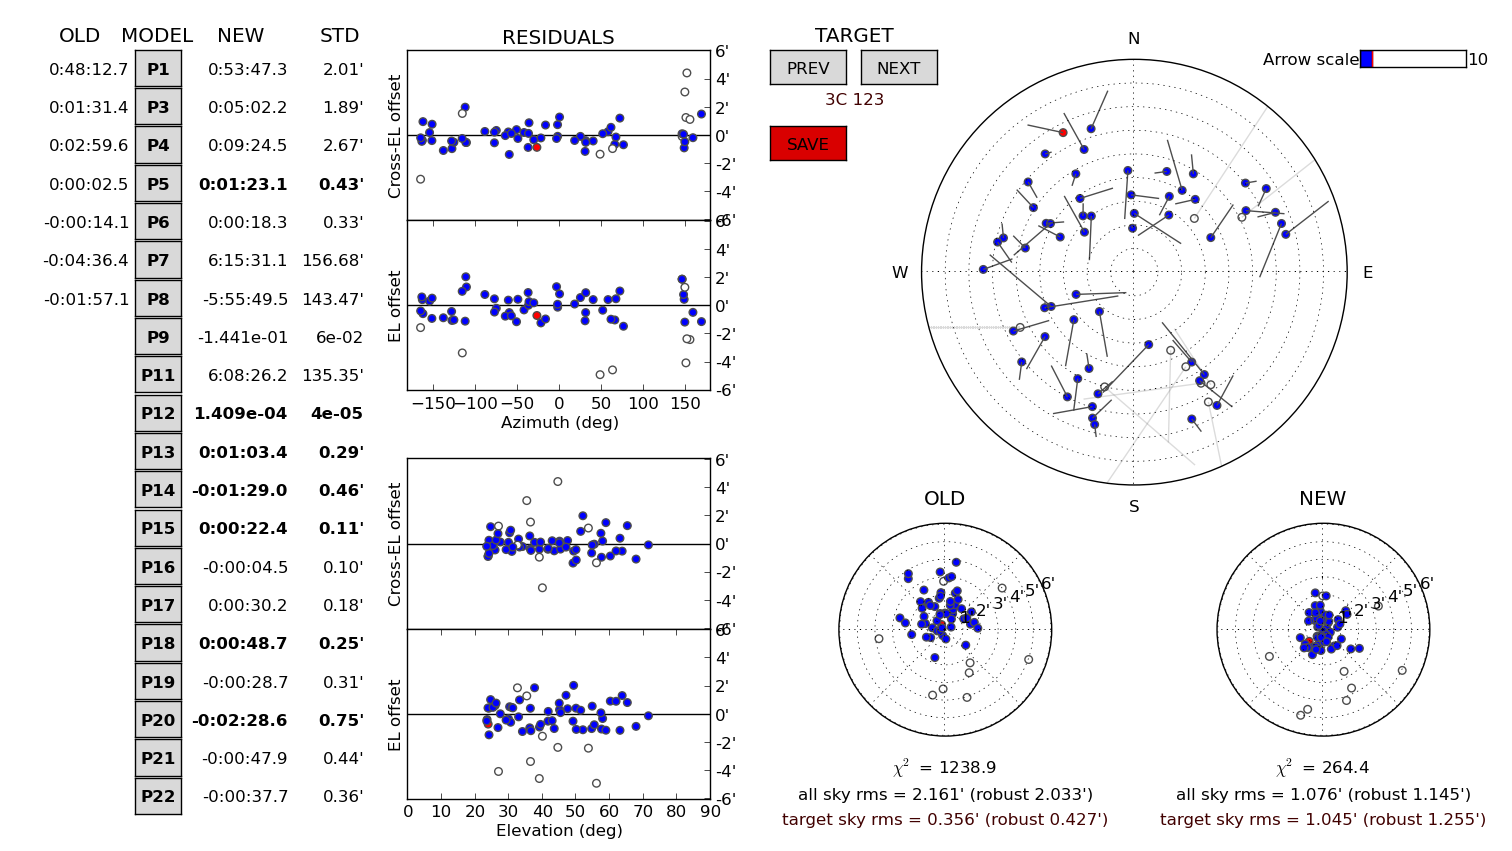

Data behind this chart, as committed beside it:
# antenna = m062, -30:42:47.4, 21:26:38.0, 1035.0, 13.5, -1440.69968823 -2269.26759132 6.0, 0:48:12.7 0 0:01:31.4 0:02:59.6 0:00:02.…, 1.22
dataset, target, timestamp_ut, azimuth, elevation, delta_azimuth, delta_azimuth_std, delta_elevation, delta_elevation_std, data_unit, beam_height_I, beam_height_I_std, beam_width_I, beam_width_I_std, baseline_height_I, baseline_height_I_std, refined_I, beam_height_HH, beam_width_HH, baseline_height_HH, refined_HH, beam_height_VV, beam_width_VV, baseline_height_VV
1440226443, For A, 2015-08-22 06:59:15.907, 247.6, 51.92, 0.7837, 0.0000000, -0.1082, 0.0000000, K, 0.4817, 0.0000000, 1.212, 0.0000000, 1.301, 0.0000000, 5, 0.2301, 1.21, 0.6193, 5, 0.2518, 1.218, 0.6811
1440226443, 3C 123, 2015-08-22 07:05:48.741, 332.9, 23.74, 0.7578, 0.0000000, -0.09934, 0.0000000, K, 0.1907, 0.0000000, 1.139, 0.0000000, 1.514, 0.0000000, 5, 0.09559, 1.127, 0.7216, 5, 0.09675, 1.179, 0.7908
1440226443, Pic A, 2015-08-22 07:17:59.431, 221.6, 67.74, 0.6122, 0.0000000, -0.07591, 0.0000000, K, 0.273, 0.0000000, 1.104, 0.0000000, 1.31, 0.0000000, 0.0000000, 0.1354, 1.111, 0.6269, 0.0000000, 0.1377, 1.098, 0.683
1440226443, Tau A, 2015-08-22 07:27:56.679, 337.7, 33.93, 0.7711, 0.0000000, -0.08653, 0.0000000, K, 3.168, 0.0000000, 1.123, 0.0000000, 1.487, 0.0000000, 5, 1.623, 1.114, 0.7108, 5, 1.549, 1.134, 0.7732
1440226443, Ori A, 2015-08-22 07:33:47.031, 317.6, 57.79, 0.7236, 0.0000000, -0.06564, 0.0000000, K, 1.523, 0.0000000, 1.131, 0.0000000, 1.372, 0.0000000, 5, 0.7699, 1.126, 0.6538, 5, 0.7525, 1.14, 0.7178
1440226443, Hyd A, 2015-08-22 07:40:52.850, 65.68, 54.53, 0.752, 0.0000000, -0.1045, 0.0000000, K, 0.1825, 0.0000000, 1.135, 0.0000000, 1.322, 0.0000000, 5, 0.09166, 1.135, 0.6298, 5, 0.09113, 1.139, 0.6916
1440226443, PKS 0408-65, 2015-08-22 07:49:54.621, 205.2, 44.97, 0.7477, 0.0000000, -0.08342, 0.0000000, K, 0.06495, 0.0000000, 1.156, 0.0000000, 1.318, 0.0000000, 5, 0.03397, 1.132, 0.6272, 5, 0.03167, 1.172, 0.6901
1440226443, PKS 0410-75, 2015-08-22 07:54:53.495, 194.5, 39.88, 0.6746, 0.0000000, -0.11, 0.0000000, K, 0.0607, 0.0000000, 1.194, 0.0000000, 1.345, 0.0000000, 5, 0.02985, 1.18, 0.6414, 5, 0.03087, 1.216, 0.7039
1440226443, PKS 0521-36, 2015-08-22 08:00:54.342, 249.1, 63.6, 0.6595, 0.0000000, -0.03952, 0.0000000, K, 0.07181, 0.0000000, 1.101, 0.0000000, 1.323, 0.0000000, 5, 0.035, 1.17, 0.6322, 5, 0.0372, 1.046, 0.6957
1440226443, 3C 161, 2015-08-22 08:11:59.561, 322.5, 60.09, 0.6821, 0.0000000, -0.03705, 0.0000000, K, 0.07962, 0.0000000, 1.171, 0.0000000, 1.399, 0.0000000, 5, 0.04008, 1.141, 0.6655, 5, 0.04017, 1.208, 0.7333
1440226443, For A, 2015-08-22 08:18:24.398, 244.2, 36.34, 0.7866, 0.0000000, -0.1405, 0.0000000, K, 0.4786, 0.0000000, 1.206, 0.0000000, 1.359, 0.0000000, 5, 0.2333, 1.204, 0.6479, 5, 0.2466, 1.204, 0.7094
1440226443, Pic A, 2015-08-22 08:22:36.291, 231.9, 57.45, 0.6867, 0.0000000, -0.09626, 0.0000000, K, 0.2701, 0.0000000, 1.159, 0.0000000, 1.312, 0.0000000, 5, 0.1349, 1.161, 0.6246, 5, 0.1353, 1.163, 0.6872
1440226443, Tau A, 2015-08-22 08:29:24.119, 323, 27.36, 0.7705, 0.0000000, -0.08203, 0.0000000, K, 3.164, 0.0000000, 1.123, 0.0000000, 1.532, 0.0000000, 5, 1.62, 1.116, 0.7333, 5, 1.546, 1.131, 0.7971
1440226443, Ori A, 2015-08-22 08:35:06.974, 299, 47.37, 0.7442, 0.0000000, -0.07319, 0.0000000, K, 1.507, 0.0000000, 1.136, 0.0000000, 1.385, 0.0000000, 5, 0.7655, 1.125, 0.6587, 5, 0.7434, 1.145, 0.726
1440226443, PKS 0408-65, 2015-08-22 08:51:19.562, 208, 39, 0.741, 0.0000000, -0.09908, 0.0000000, K, 0.06385, 0.0000000, 1.153, 0.0000000, 1.355, 0.0000000, 5, 0.0319, 1.15, 0.6443, 5, 0.03219, 1.158, 0.71
1440226443, PKS 0410-75, 2015-08-22 08:56:18.936, 196.6, 36.3, 0.7376, 0.0000000, -0.07664, 0.0000000, K, 0.05665, 0.0000000, 1.165, 0.0000000, 1.374, 0.0000000, 5, 0.02842, 1.188, 0.6564, 5, 0.02892, 1.155, 0.7174
1440226443, 3C 273, 2015-08-22 09:03:16.259, 71.7, 24.47, 0.7883, 0.0000000, -0.09302, 0.0000000, K, 0.2308, 0.0000000, 1.17, 0.0000000, 1.535, 0.0000000, 5, 0.1162, 1.157, 0.7403, 5, 0.1155, 1.186, 0.7943
1440226443, PKS 0521-36, 2015-08-22 09:12:39.521, 248.3, 49.17, 0.7232, 0.0000000, -0.05714, 0.0000000, K, 0.07125, 0.0000000, 1.135, 0.0000000, 1.385, 0.0000000, 5, 0.03365, 1.142, 0.6602, 5, 0.03814, 1.13, 0.7243
1440226443, 3C 161, 2015-08-22 09:20:01.834, 300.1, 48.98, 0.7007, 0.0000000, -0.088, 0.0000000, K, 0.07291, 0.0000000, 1.121, 0.0000000, 1.384, 0.0000000, 5, 0.0388, 1.113, 0.6562, 5, 0.03497, 1.181, 0.7269
1440226443, Vir A, 2015-08-22 09:35:32.940, 57.64, 23.97, 0.7805, 0.0000000, -0.0992, 0.0000000, K, 0.8661, 0.0000000, 1.129, 0.0000000, 1.52, 0.0000000, 5, 0.4363, 1.126, 0.7389, 5, 0.4246, 1.142, 0.789
1440226443, Pic A, 2015-08-22 09:43:41.233, 234.2, 43.4, 0.7371, 0.0000000, -0.1052, 0.0000000, K, 0.2661, 0.0000000, 1.136, 0.0000000, 1.363, 0.0000000, 5, 0.1329, 1.133, 0.6499, 5, 0.1335, 1.139, 0.7124
1440226443, Ori A, 2015-08-22 09:48:00.124, 284.6, 32.79, 0.7604, 0.0000000, -0.08445, 0.0000000, K, 1.488, 0.0000000, 1.128, 0.0000000, 1.46, 0.0000000, 5, 0.7576, 1.122, 0.6972, 5, 0.7314, 1.136, 0.7621
1440226443, Hyd A, 2015-08-22 09:54:34.957, 357.7, 71.42, 0.6604, 0.0000000, -0.05977, 0.0000000, K, 0.1849, 0.0000000, 1.135, 0.0000000, 1.333, 0.0000000, 5, 0.09277, 1.127, 0.6426, 5, 0.0926, 1.145, 0.69
1440226443, 3C 273, 2015-08-22 10:02:17.261, 61.13, 36.11, 0.7916, 0.0000000, -0.1009, 0.0000000, K, 0.2165, 0.0000000, 1.151, 0.0000000, 1.461, 0.0000000, 5, 0.1097, 1.158, 0.7004, 5, 0.1078, 1.169, 0.7604
1440226443, Vir A, 2015-08-22 10:08:45.597, 51.27, 29.79, 0.7857, 0.0000000, -0.09661, 0.0000000, K, 0.8519, 0.0000000, 1.141, 0.0000000, 1.482, 0.0000000, 5, 0.4302, 1.131, 0.7149, 5, 0.4217, 1.15, 0.7675
1440226443, PKS 0408-65, 2015-08-22 10:17:55.364, 208.2, 30.12, 0.7669, 0.0000000, -0.08455, 0.0000000, K, 0.06383, 0.0000000, 1.121, 0.0000000, 1.418, 0.0000000, 5, 0.03134, 1.122, 0.6779, 5, 0.0326, 1.13, 0.74
1440226443, PKS 1610-60, 2015-08-22 10:23:57.711, 148.2, 23.69, 0.7384, 0.0000000, -0.1034, 0.0000000, K, 0.2733, 0.0000000, 1.243, 0.0000000, 1.699, 0.0000000, 5, 0.137, 1.24, 0.8204, 5, 0.1368, 1.248, 0.8778
1440226443, PKS 0410-75, 2015-08-22 10:28:23.099, 197.3, 30.43, 0.7646, 0.0000000, -0.1019, 0.0000000, K, 0.05875, 0.0000000, 1.162, 0.0000000, 1.433, 0.0000000, 5, 0.02998, 1.144, 0.6866, 5, 0.02964, 1.202, 0.7465
1440226443, PKS 0521-36, 2015-08-22 10:34:13.450, 244, 33.08, 0.7521, 0.0000000, -0.07107, 0.0000000, K, 0.07623, 0.0000000, 1.259, 0.0000000, 1.468, 0.0000000, 5, 0.03826, 1.256, 0.7033, 5, 0.03807, 1.262, 0.7645
1440226443, 3C 161, 2015-08-22 10:50:37.034, 282.4, 30.79, 0.7441, 0.0000000, -0.0779, 0.0000000, K, 0.07088, 0.0000000, 1.104, 0.0000000, 1.486, 0.0000000, 4, 0.03748, 1.116, 0.7084, 4, 0.03358, 1.094, 0.7776
1440226443, Pic A, 2015-08-22 11:06:48.123, 231.5, 29.08, 0.7501, 0.0000000, -0.1037, 0.0000000, K, 0.2693, 0.0000000, 1.142, 0.0000000, 1.497, 0.0000000, 5, 0.1355, 1.137, 0.7183, 5, 0.1342, 1.156, 0.7774
1440226443, Hyd A, 2015-08-22 11:16:27.878, 308.7, 62.96, 0.699, 0.0000000, -0.06779, 0.0000000, K, 0.1867, 0.0000000, 1.123, 0.0000000, 1.373, 0.0000000, 5, 0.09552, 1.127, 0.6564, 5, 0.09171, 1.121, 0.7161
1440226443, 3C 273, 2015-08-22 11:24:34.172, 39.91, 49.87, 0.7745, 0.0000000, -0.07613, 0.0000000, K, 0.2233, 0.0000000, 1.151, 0.0000000, 1.423, 0.0000000, 5, 0.11, 1.135, 0.6812, 5, 0.1133, 1.17, 0.742
1440226443, Vir A, 2015-08-22 11:31:07.506, 30.97, 41.53, 0.7832, 0.0000000, -0.08269, 0.0000000, K, 0.8589, 0.0000000, 1.132, 0.0000000, 1.439, 0.0000000, 5, 0.4334, 1.119, 0.689, 5, 0.4264, 1.144, 0.7498
1440226443, PKS 1610-60, 2015-08-22 11:38:20.323, 145.8, 32.45, 0.7568, 0.0000000, -0.06122, 0.0000000, K, 0.26, 0.0000000, 1.173, 0.0000000, 1.664, 0.0000000, 5, 0.13, 1.185, 0.8036, 5, 0.1258, 1.193, 0.8661
1440226443, PKS 0410-75, 2015-08-22 11:42:44.711, 196, 25.8, 0.7361, 0.0000000, -0.09312, 0.0000000, K, 0.05422, 0.0000000, 1.135, 0.0000000, 1.505, 0.0000000, 5, 0.0278, 1.127, 0.7242, 5, 0.02658, 1.162, 0.7809
1440226443, 3C 279, 2015-08-22 11:50:12.022, 48.16, 55.96, 0.7352, 0.0000000, -0.1594, 0.0000000, K, 0.04094, 0.0000000, 1.157, 0.0000000, 1.443, 0.0000000, 5, 0.0225, 1.1, 0.689, 5, 0.01971, 1.135, 0.7532
1440226443, Hyd A, 2015-08-22 11:58:13.818, 295.3, 55.31, 0.7147, 0.0000000, -0.08622, 0.0000000, K, 0.1845, 0.0000000, 1.126, 0.0000000, 1.388, 0.0000000, 5, 0.09449, 1.136, 0.6598, 5, 0.09079, 1.123, 0.7272
1440226443, 3C 273, 2015-08-22 12:06:12.615, 24.74, 54.69, 0.7748, 0.0000000, -0.06197, 0.0000000, K, 0.2272, 0.0000000, 1.131, 0.0000000, 1.425, 0.0000000, 5, 0.1115, 1.116, 0.6833, 5, 0.1159, 1.148, 0.7414
1440226443, Vir A, 2015-08-22 12:12:49.947, 17.87, 45.26, 0.7795, 0.0000000, -0.0716, 0.0000000, K, 0.8624, 0.0000000, 1.131, 0.0000000, 1.441, 0.0000000, 5, 0.4322, 1.119, 0.6899, 5, 0.4302, 1.143, 0.7515
1440226443, PKS 1610-60, 2015-08-22 12:20:19.757, 145.7, 37.55, 0.7622, 0.0000000, -0.05639, 0.0000000, K, 0.2502, 0.0000000, 1.197, 0.0000000, 1.665, 0.0000000, 5, 0.124, 1.229, 0.8016, 5, 0.1263, 1.178, 0.8628
1440226443, PKS 0410-75, 2015-08-22 12:24:38.148, 194.6, 23.42, 0.7389, 0.0000000, -0.1134, 0.0000000, K, 0.05387, 0.0000000, 1.128, 0.0000000, 1.555, 0.0000000, 5, 0.02691, 1.115, 0.7488, 5, 0.0272, 1.172, 0.8055
1440226443, 3C 279, 2015-08-22 12:32:24.450, 31.1, 61.79, 0.7419, 0.0000000, -0.03897, 0.0000000, K, 0.04165, 0.0000000, 1.181, 0.0000000, 1.447, 0.0000000, 4, 0.0202, 1.228, 0.6923, 5, 0.02161, 1.172, 0.7552
1440226443, PKS 1814-63, 2015-08-22 12:48:38.538, 150.3, 26.81, 0.7819, 0.0000000, -0.1725, 0.0000000, K, 0.05572, 0.0000000, 1.214, 0.0000000, 1.607, 0.0000000, 5, 0.03317, 1.271, 0.7706, 5, 0.02301, 1.155, 0.8354
1440226443, Hyd A, 2015-08-22 12:59:42.258, 282.5, 42.78, 0.7485, 0.0000000, -0.0884, 0.0000000, K, 0.1953, 0.0000000, 1.234, 0.0000000, 1.44, 0.0000000, 5, 0.09427, 1.132, 0.6859, 5, 0.1021, 1.354, 0.7528
1440226443, 3C 273, 2015-08-22 13:07:24.562, 357.5, 57.28, 0.7778, 0.0000000, -0.05675, 0.0000000, K, 0.2342, 0.0000000, 1.118, 0.0000000, 1.428, 0.0000000, 5, 0.1163, 1.098, 0.6836, 5, 0.1184, 1.14, 0.7446
1440226443, Vir A, 2015-08-22 13:13:57.396, 356.4, 46.9, 0.7705, 0.0000000, -0.04783, 0.0000000, K, 0.8547, 0.0000000, 1.139, 0.0000000, 1.445, 0.0000000, 5, 0.4253, 1.138, 0.6873, 4, 0.4302, 1.149, 0.7556
1440226443, PKS 1610-60, 2015-08-22 13:21:51.195, 147.5, 44.89, 0.7622, 0.0000000, -0.07943, 0.0000000, K, 0.255, 0.0000000, 1.165, 0.0000000, 1.646, 0.0000000, 5, 0.1286, 1.174, 0.7941, 5, 0.127, 1.168, 0.8513
1440226443, 3C 279, 2015-08-22 13:29:14.508, 359.9, 65.15, 0.7728, 0.0000000, -0.02594, 0.0000000, K, 0.0415, 0.0000000, 1.22, 0.0000000, 1.423, 0.0000000, 5, 0.01983, 1.152, 0.6786, 5, 0.02257, 1.279, 0.7431
1440226443, Her A, 2015-08-22 13:36:55.813, 67.01, 25.18, 0.7677, 0.0000000, -0.09956, 0.0000000, K, 0.1858, 0.0000000, 1.101, 0.0000000, 1.637, 0.0000000, 5, 0.09083, 1.095, 0.7831, 5, 0.09521, 1.107, 0.8535
1440226443, 3C 353, 2015-08-22 13:43:29.646, 75.98, 23.99, 0.7501, 0.0000000, -0.1366, 0.0000000, K, 0.2344, 0.0000000, 1.133, 0.0000000, 1.651, 0.0000000, 5, 0.1155, 1.1, 0.7942, 5, 0.1196, 1.188, 0.8557
1440226443, PKS 1814-63, 2015-08-22 14:05:33.086, 149, 35.22, 0.8241, 0.0000000, -0.06655, 0.0000000, K, 0.07344, 0.0000000, 1.213, 0.0000000, 1.549, 0.0000000, 5, 0.0418, 1.232, 0.7398, 5, 0.03195, 1.187, 0.8085
1440226443, Hyd A, 2015-08-22 14:17:47.775, 271, 26.1, 0.7612, 0.0000000, -0.08686, 0.0000000, K, 0.1769, 0.0000000, 1.146, 0.0000000, 1.538, 0.0000000, 5, 0.09075, 1.135, 0.7353, 5, 0.08618, 1.167, 0.8028
1440226443, 3C 273, 2015-08-22 14:29:09.487, 323.6, 51.27, 0.7666, 0.0000000, -0.06754, 0.0000000, K, 0.2299, 0.0000000, 1.145, 0.0000000, 1.479, 0.0000000, 5, 0.1153, 1.161, 0.6972, 5, 0.1149, 1.135, 0.7818
1440226443, Vir A, 2015-08-22 14:35:44.820, 329.2, 41.61, 0.7565, 0.0000000, -0.0634, 0.0000000, K, 0.8669, 0.0000000, 1.135, 0.0000000, 1.485, 0.0000000, 5, 0.4341, 1.138, 0.6996, 5, 0.4322, 1.147, 0.7845
1440226443, PKS 1610-60, 2015-08-22 14:44:12.605, 155.1, 53.56, 0.789, 0.0000000, -0.1298, 0.0000000, K, 0.2537, 0.0000000, 1.169, 0.0000000, 1.639, 0.0000000, 5, 0.1273, 1.167, 0.7807, 5, 0.13, 1.188, 0.8545
1440226443, 3C 353, 2015-08-22 14:57:43.262, 62.96, 38.96, 0.7591, 0.0000000, -0.1614, 0.0000000, K, 0.223, 0.0000000, 1.184, 0.0000000, 1.586, 0.0000000, 5, 0.1111, 1.097, 0.7617, 5, 0.1164, 1.164, 0.822
1440226443, 3C 286, 2015-08-22 15:13:23.864, 343.2, 26.66, 0.793, 0.0000000, -0.09715, 0.0000000, K, 0.06524, 0.0000000, 1.096, 0.0000000, 1.58, 0.0000000, 5, 0.03111, 1.122, 0.7508, 5, 0.03408, 1.099, 0.8291
1440226443, PKS 2153-69, 2015-08-22 15:25:19.061, 158.6, 23.32, 0.7592, 0.0000000, -0.1176, 0.0000000, K, 0.1199, 0.0000000, 1.103, 0.0000000, 1.653, 0.0000000, 5, 0.06191, 1.096, 0.7879, 5, 0.05868, 1.117, 0.8645
... 6 more rows
